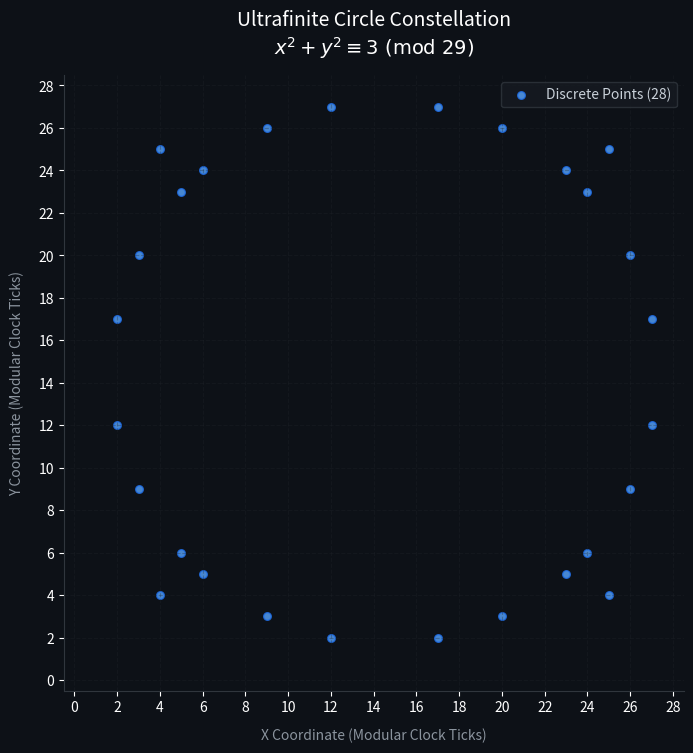

Python code for this plot:
import matplotlib.pyplot as plt
import numpy as np

def generate_ultrafinite_circle(p, r_squared):
    """
    Finds all discrete pixel coordinates (x, y) that satisfy 
    the circle equation: x^2 + y^2 = r_squared (mod p)
    """
    # Bucket every y by its square, so we can look up "what has square s?" in O(1).
    # This is what keeps big primes tractable -- scanning the full p x p grid would
    # be 4.3 billion steps at p = 65537, versus 65537 here.
    roots_of = {}
    for y in range(p):
        roots_of.setdefault(y * y % p, []).append(y)

    x_points = []
    y_points = []

    # For each x, the equation pins y^2 exactly -- just fetch its roots
    for x in range(p):
        for y in roots_of.get((r_squared - x * x) % p, ()):
            x_points.append(x)
            y_points.append(y)

    return np.array(x_points), np.array(y_points)

def plot_modular_grid(p, r_squared):
    # Residues only run 0..p-1, so anything larger would silently match nothing
    r_squared %= p

    # Generate the constellation of points
    x, y = generate_ultrafinite_circle(p, r_squared)
    
    # Setup the digital lab display
    plt.figure(figsize=(8, 8), facecolor='#0d1117')
    ax = plt.gca()
    ax.set_facecolor('#0d1117')
    
    # Shrink the stars as the grid grows, or big primes render as one solid blob.
    # Outlines only help while the markers are large enough to have an inside.
    dot_size = min(30, max(0.5, 4000 / p))
    edges = '#1f6feb' if dot_size > 4 else 'none'

    # Plot the grid points as glowing galaxy stars
    plt.scatter(x, y, color='#58a6ff', s=dot_size, alpha=0.8, edgecolors=edges, label=f'Discrete Points ({len(x)})')
    
    # Configure grid lines to match our finite field boundaries
    plt.xlim(-0.5, p - 0.5)
    plt.ylim(-0.5, p - 0.5)
    plt.xticks(np.arange(0, p, max(1, p // 10)))
    plt.yticks(np.arange(0, p, max(1, p // 10)))
    
    # Style the axes
    ax.tick_params(colors='white', grid_color='#21262d')
    ax.spines['bottom'].set_color('#30363d')
    ax.spines['left'].set_color('#30363d')
    ax.spines['top'].set_visible(False)
    ax.spines['right'].set_visible(False)
    
    plt.grid(True, linestyle='--', alpha=0.3)
    plt.legend(facecolor='#161b22', edgecolor='#30363d', labelcolor='#c9d1d9')
    # mathtext has no \pmod, so spell the modulus out longhand
    plt.title("Ultrafinite Circle Constellation\n"
              rf"$x^2 + y^2 \equiv {r_squared} \ (\mathrm{{mod}}\ {p})$",
              color='white', fontsize=14, pad=15)
    plt.xlabel("X Coordinate (Modular Clock Ticks)", color='#8b949e', labelpad=10)
    plt.ylabel("Y Coordinate (Modular Clock Ticks)", color='#8b949e', labelpad=10)
    
    plt.show()

# ==========================================
# EXPERIMENT LAB: Tweak these parameters!
# ==========================================
# Try p = 17, p = 101, or p = 257. Any odd prime works -- for a nonzero radius you
# get p - 1 points when p % 4 == 1, and p + 1 points when p % 4 == 3.
#
# Where p % 4 really matters is RADIUS_SQUARED = 0. For p % 4 == 1 the circle
# degenerates into two crossed lines (33 points at p = 17); for p % 4 == 3 all you
# get is the origin. Worth flipping between p = 17 and p = 19 to see it.
#
# SHOWCASE -- pairs that actually look like a circle, found by scoring every
# residue of every prime below 600 on "what fraction of points share one radius":
#
#     (p, r^2)   ring    on ring   radius
#     (17,  7)   100%    16        5.7     perfect, but sparse
#     (17,  3)   100%    16        7.9     perfect, but sparse
#     (29,  3)    86%    24       12.7     the sweet spot -- reads as a circle
#     (53, 49)    62%    32       23.5     bigger ring, noise creeping in
#     (109, 92)   44%    48       52.6     rim still visible through the scatter
#
# The tradeoff is structural, not a tuning problem. A clean ring appears where
# x^2 + y^2 equals c + k*p as a genuine integer with no wraparound, so the ring's
# size is the number of ways to write that integer as a sum of two squares -- which
# grows far slower than p. Hence ~p total points, a ring that barely grows, and
# large primes that dissolve into dust. Above ~150 nothing beats about 40%.
#
# ------------------------------------------------------------------
# THINGS TO ACTUALLY TRY  (replaces the suggestions this script shipped
# with, which described results the code does not produce)
# ------------------------------------------------------------------
# 1. THE CIRCLE THAT DOESN'T COLLAPSE.  Run (17, 4), then (19, 4). The original
#    notes promised primes like 7, 11, 19 make the circle "entirely disappear."
#    They don't -- you get MORE points, not fewer: 16 at p=17, 20 at p=19.
#
# 2. THE ONE THAT REALLY DOES COLLAPSE.  Set RADIUS_SQUARED = 0 and compare
#    p = 17 against p = 19. That is where p % 4 bites: 33 points forming two
#    crossed lines, versus a single lonely point at the origin.
#
# 3. BEST CIRCLE IN THE BOOK.  (29, 3) -- 24 of 28 points on one ring.
#    (17, 7) and (17, 3) are mathematically perfect at 100%, just sparse.
#
# 4. WATCH IT DISSOLVE, NOT RESOLVE.  Run 29, then 109, then 257, then 65537.
#    The original notes claimed ~10,000 ticks blurs into a smooth unbroken ring.
#    The opposite happens: the points are equidistributed, so big primes look
#    like uniform dust. Structure lives at SMALL p.
#
# 5. OPEN QUESTION.  At p = 17 the ring fraction jumps around by radius --
#    50%, 75%, 100% -- and it is not explained by whether r^2 is a square
#    mod p (3 and 7 are non-squares and hit 100%; 5 and 11 are non-squares
#    and sit at 50%). Something else decides it. Worth digging into.
CLOCK_SIZE_P = 29
RADIUS_SQUARED = 3

plot_modular_grid(CLOCK_SIZE_P, RADIUS_SQUARED)
